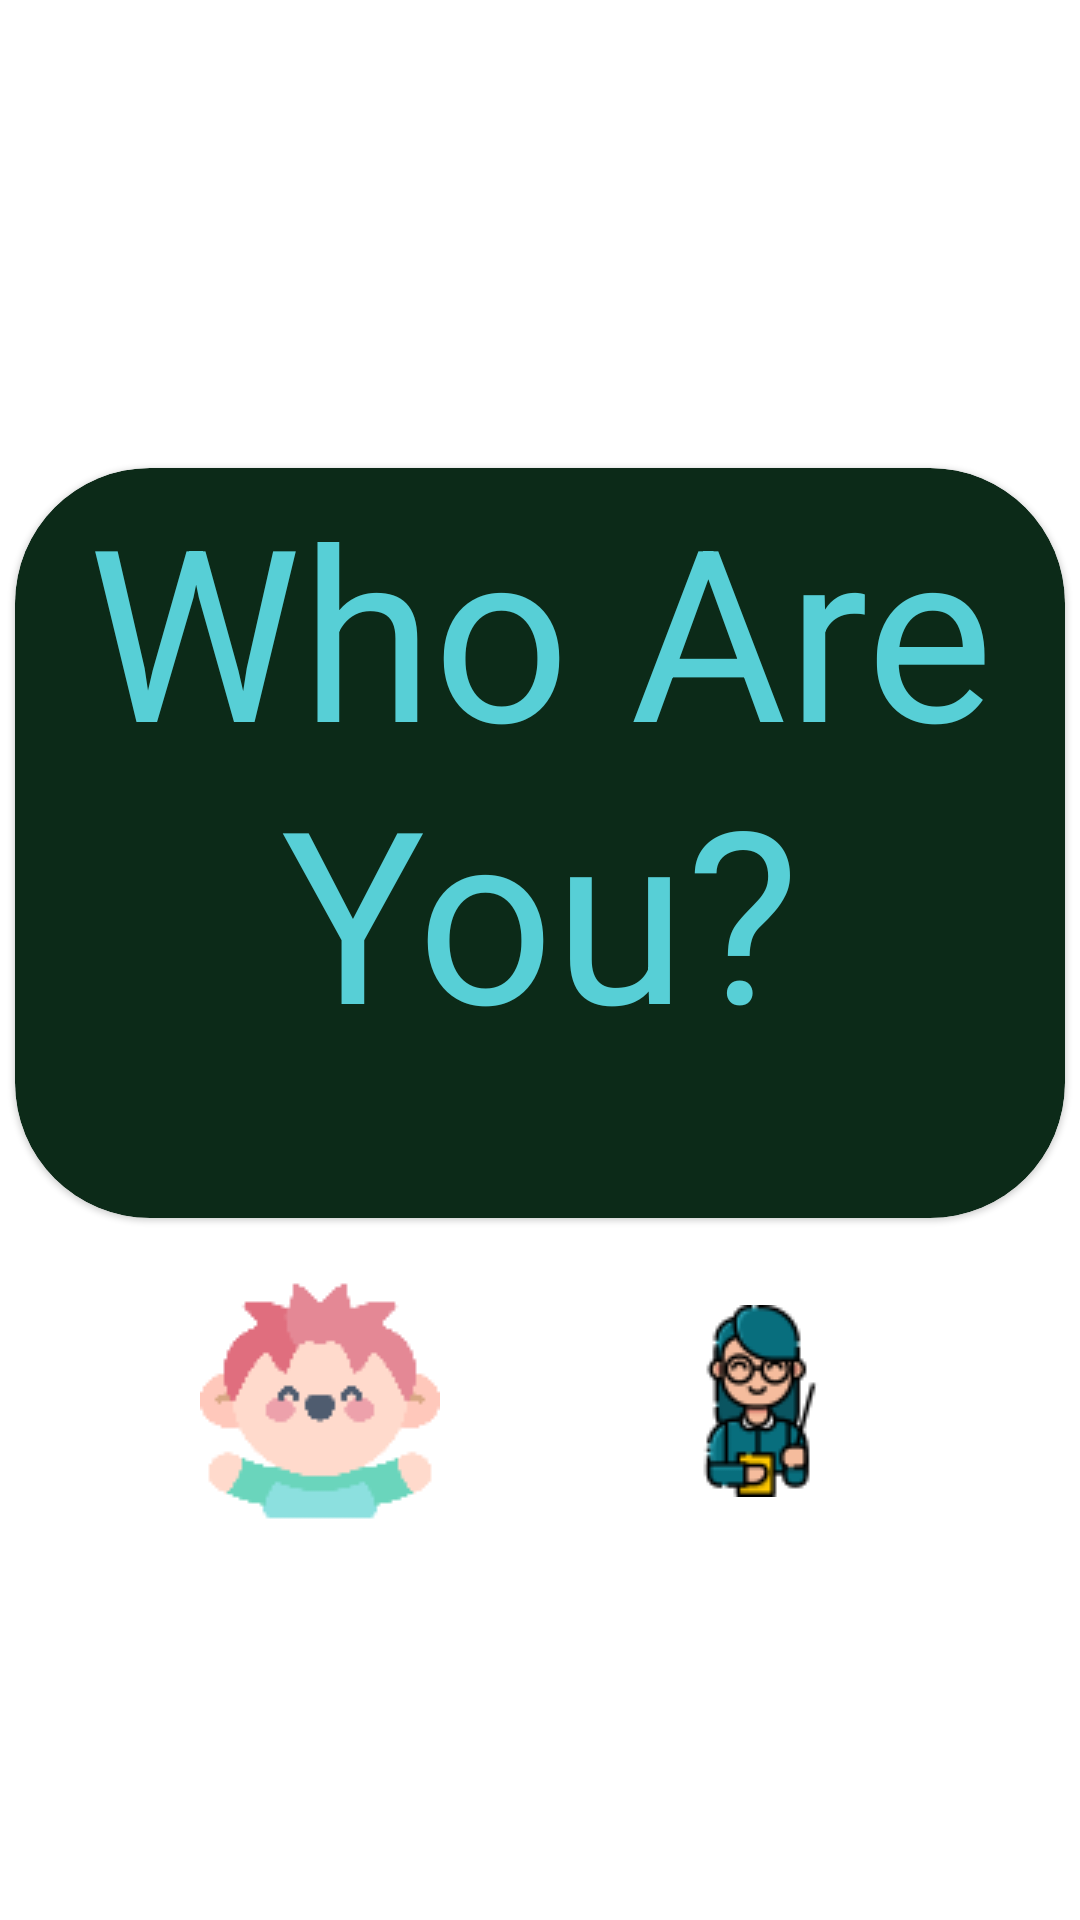

Android layout source for this screen:
<!-- AndroidManifest.xml: application theme Theme.Ila -->
<!-- res/layout/fragment_identifier.xml -->
<?xml version="1.0" encoding="utf-8"?>
<androidx.constraintlayout.widget.ConstraintLayout xmlns:android="http://schemas.android.com/apk/res/android"
    xmlns:app="http://schemas.android.com/apk/res-auto"
    xmlns:tools="http://schemas.android.com/tools"
    android:layout_width="match_parent"
    android:layout_height="match_parent"
    android:background="@drawable/circular_blue">
    <ImageView
        android:layout_height="120dp"
        android:layout_width="match_parent"
        android:id="@+id/imageView3"
        android:background="@color/white"
        app:layout_constraintBottom_toBottomOf="parent"
        app:layout_constraintEnd_toEndOf="parent"
        app:layout_constraintStart_toStartOf="parent"
        app:layout_constraintTop_toTopOf="parent"
        android:src="@drawable/ila_icon"
        app:layout_constraintVertical_bias="0.0"
        app:layout_constraintHorizontal_bias="0.5"/>

    <com.google.android.material.card.MaterialCardView
        android:layout_width="350dp"
        android:layout_height="250dp"
        app:cardBackgroundColor="@color/green_Forest"
        app:cardCornerRadius="45dp"
        app:layout_constraintBottom_toBottomOf="parent"
        app:layout_constraintEnd_toEndOf="parent"
        app:layout_constraintStart_toStartOf="parent"
        app:layout_constraintTop_toTopOf="parent"
        app:layout_constraintVertical_bias="0.4">

        <TextView
            android:id="@+id/textView"
            android:layout_width="wrap_content"
            android:layout_height="wrap_content"
            android:layout_gravity="center_horizontal"
            android:text="@string/identifierString"
            android:textAlignment="center"
            android:textColor="@color/teal_Light"
            android:textSize="80sp" />
    </com.google.android.material.card.MaterialCardView>

    <ImageButton
        android:id="@+id/studentButton"
        android:layout_width="150dp"
        android:layout_height="150dp"
        android:background="@color/null_color"
        android:contentDescription="@string/placeholder"
        android:src="@drawable/profile_icon"
        app:layout_constraintBottom_toBottomOf="parent"
        app:layout_constraintEnd_toEndOf="parent"
        app:layout_constraintHorizontal_bias="0.15"
        app:layout_constraintStart_toStartOf="parent"
        app:layout_constraintTop_toTopOf="parent"
        app:layout_constraintVertical_bias="0.8"
        android:soundEffectsEnabled="false"/>

    <ImageButton
        android:id="@+id/teacherButton"
        android:layout_width="150dp"
        android:layout_height="150dp"
        android:background="@color/null_color"
        android:contentDescription="@string/placeholder"
        app:layout_constraintBottom_toBottomOf="parent"
        app:layout_constraintEnd_toEndOf="parent"
        app:layout_constraintHorizontal_bias="0.85"
        app:layout_constraintStart_toStartOf="parent"
        app:layout_constraintTop_toTopOf="parent"
        app:layout_constraintVertical_bias="0.8"
        android:src="@drawable/teacher"
        android:soundEffectsEnabled="false"/>


</androidx.constraintlayout.widget.ConstraintLayout>
<!-- resources referenced by this layout -->
<resources>
  <color name="green_Forest">#0C2A18</color>
  <color name="null_color">#00000000</color>
  <color name="teal_Light">#57CFD6</color>
  <color name="white">#FFFFFFFF</color>
  <!-- drawable profile_icon: png bitmap (drawable, 3114 bytes) -->
  <!-- drawable teacher: png bitmap (drawable, 4248 bytes) -->
  <string name="identifierString">Who Are You?</string>
  <string name="placeholder">PlaceHolder</string>
  <style name="Theme.Ila" parent="Theme.MaterialComponents.DayNight.NoActionBar">
          <item name="android:windowFullscreen">true</item>
          <item name="colorPrimary">@color/teal_Light</item>
          <item name="colorOnPrimary">@color/black</item>
          <item name="colorSecondary">@color/green_Forest</item>
          <item name="colorSecondaryVariant">@color/teal_DarkDark</item>
          <item name="colorOnSecondary">@color/white</item>
  
          <item name="android:windowBackground">@color/white</item>
  
          <item name="android:textColor">@color/black</item>
      </style>
  <color name="black">#FF000000</color>
  <color name="teal_DarkDark">#7087ED</color>
</resources>
